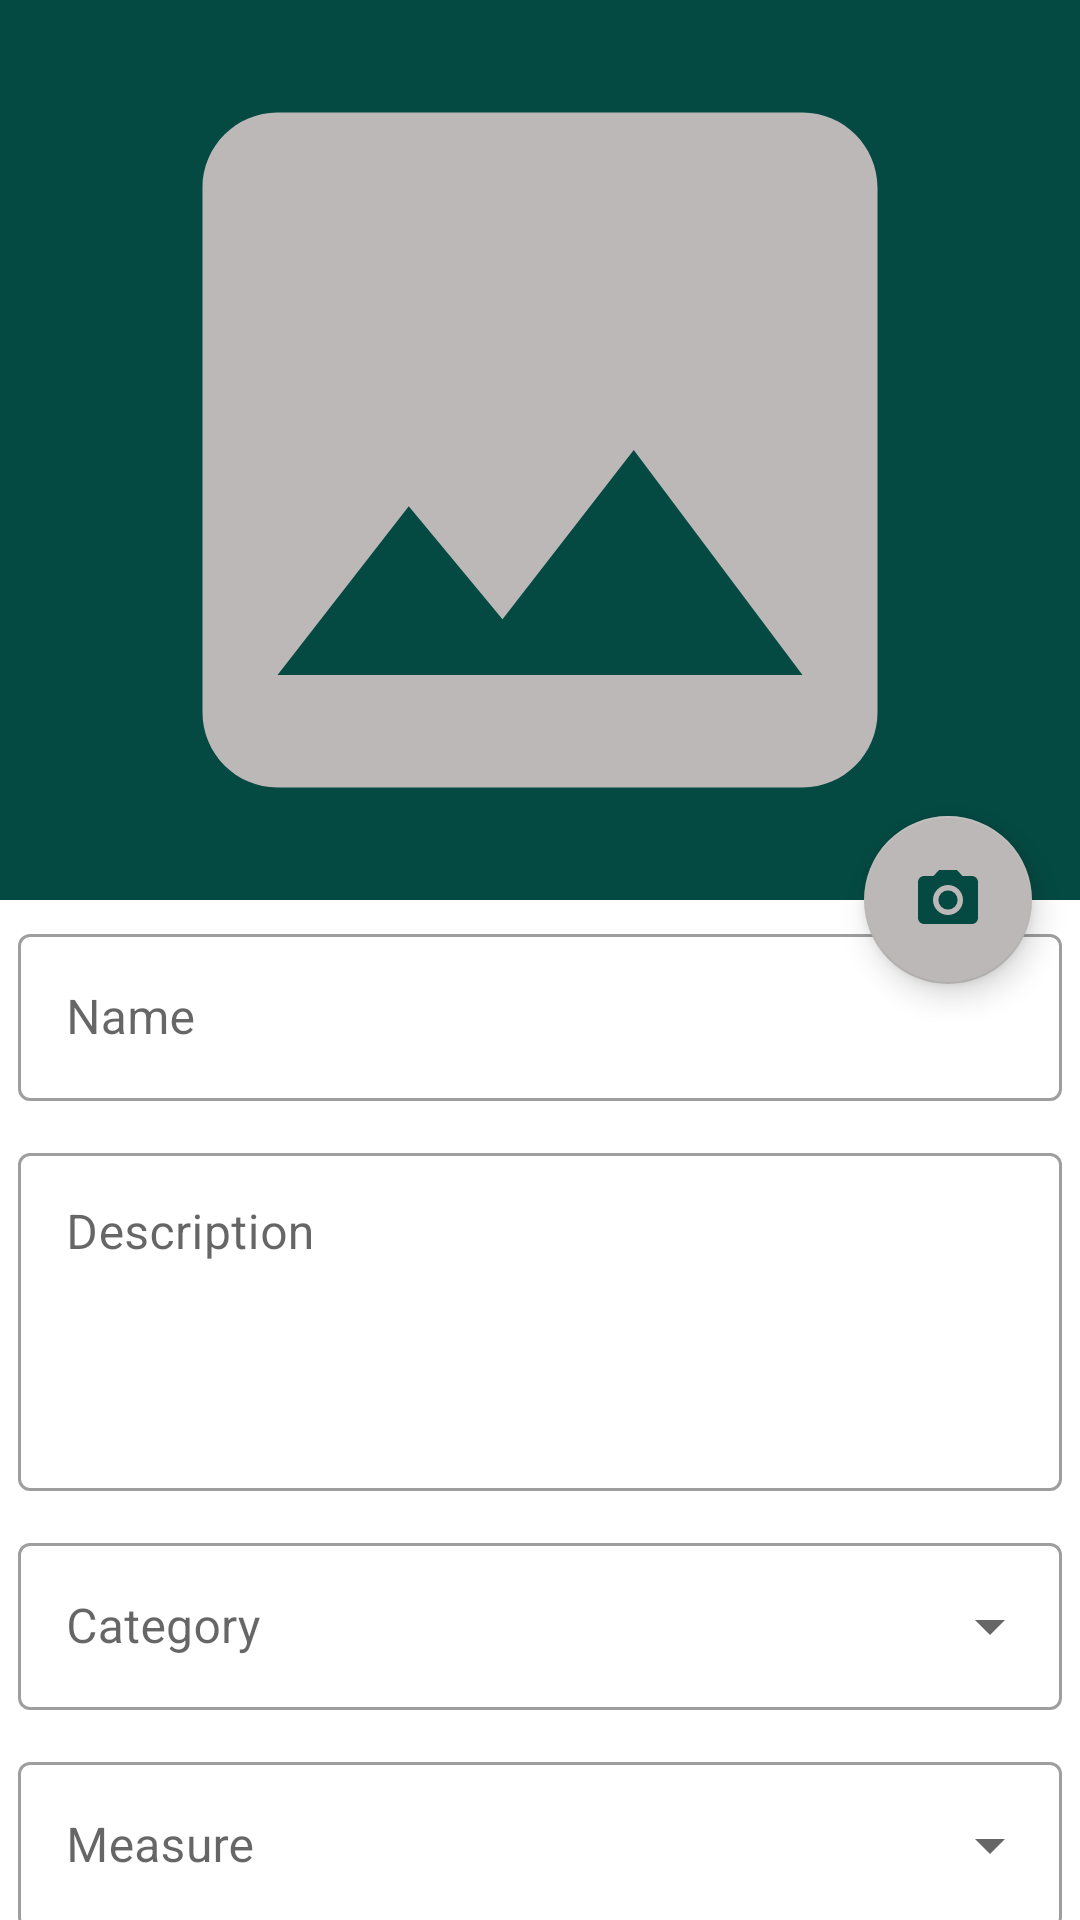

Here is an Android app screen rendered from its layout file. Give the layout XML and the strings, colors and styles it references.
<!-- AndroidManifest.xml: application theme Theme.MyFirstApplication -->
<!-- res/layout/fragment_create_element.xml -->
<?xml version="1.0" encoding="utf-8"?>
<androidx.coordinatorlayout.widget.CoordinatorLayout
    xmlns:android="http://schemas.android.com/apk/res/android"
    xmlns:app="http://schemas.android.com/apk/res-auto"
    xmlns:tools="http://schemas.android.com/tools"
    xmlns:custom="http://schemas.android.com/apk/res-auto"
    android:layout_width="match_parent"
    android:layout_height="match_parent"
    tools:context=".fragments.CreateElementFragment">

    <androidx.core.widget.NestedScrollView
        android:id="@+id/nestedScrollView"
        android:layout_width="match_parent"
        android:layout_height="wrap_content"
        >

        <LinearLayout
            android:id="@+id/create_element_container"
            android:layout_width="match_parent"
            android:layout_height="wrap_content"
            android:layout_marginBottom="60dp"
            android:orientation="vertical">

            <ImageView
                android:id="@+id/create_element_image"
                android:layout_width="match_parent"
                android:layout_height="300dp"
                android:background="@color/green_normal"
                android:src="@drawable/ic_baseline_image_24"
                />

            <com.google.android.material.textfield.TextInputLayout
                style="@style/Widget.MaterialComponents.TextInputLayout.OutlinedBox"
                android:layout_width="match_parent"
                android:layout_height="wrap_content"
                android:layout_margin="6dp"
                android:hint="@string/create_element_name">

                <com.google.android.material.textfield.TextInputEditText
                    android:id="@+id/create_element_name"
                    android:layout_width="match_parent"
                    android:layout_height="wrap_content"
                    android:inputType="text" />
            </com.google.android.material.textfield.TextInputLayout>

            <com.google.android.material.textfield.TextInputLayout
                style="@style/Widget.MaterialComponents.TextInputLayout.OutlinedBox"
                android:layout_width="match_parent"
                android:layout_height="wrap_content"
                android:layout_margin="6dp"
                android:hint="@string/create_element_description">

                <com.google.android.material.textfield.TextInputEditText
                    android:id="@+id/create_element_description"
                    android:layout_width="match_parent"
                    android:layout_height="wrap_content"
                    android:gravity="top"
                    android:inputType="textMultiLine"
                    android:lines="4"
                    android:overScrollMode="always"
                    android:scrollbarStyle="insideInset"
                    android:scrollbars="vertical"
                    android:scrollHorizontally="false" />
            </com.google.android.material.textfield.TextInputLayout>
            <com.google.android.material.textfield.TextInputLayout
                android:layout_width="match_parent"
                android:layout_height="wrap_content"
                android:layout_margin="6dp"
                android:hint="@string/create_element_select_category"
                style="@style/Widget.MaterialComponents.TextInputLayout.OutlinedBox.ExposedDropdownMenu"
                >
                <AutoCompleteTextView
                    android:id="@+id/create_element_category"
                    android:layout_width="match_parent"
                    android:layout_height="wrap_content"
                    android:inputType="none"/>
            </com.google.android.material.textfield.TextInputLayout>
            <com.google.android.material.textfield.TextInputLayout
                android:layout_width="match_parent"
                android:layout_height="wrap_content"
                android:layout_margin="6dp"
                android:hint="@string/create_element_select_measure"
                style="@style/Widget.MaterialComponents.TextInputLayout.OutlinedBox.ExposedDropdownMenu"
                >
                <AutoCompleteTextView
                    android:id="@+id/create_element_measure"
                    android:layout_width="match_parent"
                    android:layout_height="wrap_content"
                    android:inputType="none"/>
            </com.google.android.material.textfield.TextInputLayout>

            <TextView
                android:layout_width="wrap_content"
                android:layout_height="wrap_content"
                android:text="@string/create_element_medidas"
                android:layout_marginStart="24dp"
                android:layout_marginTop="10dp"
                android:layout_marginBottom="10dp"
                android:textSize="16sp"
                tools:ignore="MissingConstraints" />

            <LinearLayout
                android:layout_width="wrap_content"
                android:layout_height="wrap_content"
                android:orientation="vertical"
                android:layout_gravity="center"
                >

                <com.example.myfirstapplication.widgets.CheckboxWithEditText
                    android:id="@+id/create_element_size_s"
                    android:layout_width="match_parent"
                    android:layout_height="wrap_content"
                    android:gravity="start|center"
                    android:orientation="horizontal"
                    custom:textSize="S" />

                <com.example.myfirstapplication.widgets.CheckboxWithEditText
                    android:id="@+id/create_element_size_m"
                    android:layout_width="match_parent"
                    android:layout_height="wrap_content"
                    android:gravity="start|center"
                    android:orientation="horizontal"
                    custom:textSize="M" />

                <com.example.myfirstapplication.widgets.CheckboxWithEditText
                    android:id="@+id/create_element_size_l"
                    android:layout_width="match_parent"
                    android:layout_height="wrap_content"
                    android:gravity="start|center"
                    android:orientation="horizontal"
                    custom:textSize="L" />
                <com.example.myfirstapplication.widgets.CheckboxWithEditText
                    android:id="@+id/create_element_size_xl"
                    android:layout_width="wrap_content"
                    android:layout_height="wrap_content"
                    android:orientation="horizontal"
                    android:gravity="start|center"
                    custom:textSize="XL"
                    />
            </LinearLayout>
            <Button
                android:id="@+id/create_element_bCreate"
                android:layout_width="match_parent"
                android:layout_height="match_parent"
                android:layout_marginBottom="50dp"
                android:layout_margin="10dp"
                android:text="@string/create_element_button_text" />
        </LinearLayout>
    </androidx.core.widget.NestedScrollView>
    <com.google.android.material.floatingactionbutton.FloatingActionButton
        android:id="@+id/create_element_floating_action"
        android:layout_width="wrap_content"
        android:layout_height="wrap_content"
        android:layout_margin="16dp"
        android:src="@drawable/ic_baseline_photo_camera_24"
        app:backgroundTint="#BCB8B8"
        app:tint="@color/green_normal"
        app:layout_anchor="@id/create_element_image"
        app:layout_anchorGravity="bottom|right|end"
        />

</androidx.coordinatorlayout.widget.CoordinatorLayout>
<!-- resources referenced by this layout -->
<resources>
  <color name="green_normal">#044a42</color>
  <!-- drawable ic_baseline_image_24 (drawable) -->
  <vector
      android:height="24dp"
      android:tint="#BCB8B8"
      android:viewportHeight="24"
      android:viewportWidth="24"
      android:width="24dp"
      xmlns:android="http://schemas.android.com/apk/res/android">
      <path
          android:fillColor="@android:color/holo_red_dark"
          android:pathData="M21,19V5c0,-1.1 -0.9,-2 -2,-2H5c-1.1,0 -2,0.9 -2,2v14c0,1.1 0.9,2 2,2h14c1.1,0 2,-0.9 2,-2zM8.5,13.5l2.5,3.01L14.5,12l4.5,6H5l3.5,-4.5z"/>
  </vector>
  <!-- drawable ic_baseline_photo_camera_24 (drawable) -->
  <vector android:height="24dp" android:tint="#4BA958"
      android:viewportHeight="24" android:viewportWidth="24"
      android:width="24dp" xmlns:android="http://schemas.android.com/apk/res/android">
      <path android:fillColor="@android:color/white" android:pathData="M12,12m-3.2,0a3.2,3.2 0,1 1,6.4 0a3.2,3.2 0,1 1,-6.4 0"/>
      <path android:fillColor="@android:color/white" android:pathData="M9,2L7.17,4L4,4c-1.1,0 -2,0.9 -2,2v12c0,1.1 0.9,2 2,2h16c1.1,0 2,-0.9 2,-2L22,6c0,-1.1 -0.9,-2 -2,-2h-3.17L15,2L9,2zM12,17c-2.76,0 -5,-2.24 -5,-5s2.24,-5 5,-5 5,2.24 5,5 -2.24,5 -5,5z"/>
  </vector>
  <string name="create_element_button_text">Create element</string>
  <string name="create_element_description">Description</string>
  <string name="create_element_medidas">Measures (Measure/Grams)</string>
  <string name="create_element_name">Name</string>
  <string name="create_element_select_category">Category</string>
  <string name="create_element_select_measure">Measure</string>
  <style name="Theme.MyFirstApplication" parent="Theme.MaterialComponents.DayNight.NoActionBar">
          
          <item name="colorPrimary">@color/green_normal</item>
          <item name="colorPrimaryVariant">@color/green_dark</item>
          <item name="colorOnPrimary">@color/white</item>
          
          <item name="colorSecondary">@color/teal_200</item>
          <item name="colorSecondaryVariant">@color/teal_700</item>
          <item name="colorOnSecondary">@color/black</item>
          
          <item name="android:statusBarColor" tools:targetApi="l">?attr/colorPrimaryVariant</item>
          
      </style>
  <color name="green_dark">#062925</color>
  <color name="white">#FFFFFFFF</color>
  <color name="teal_200">#FF03DAC5</color>
  <color name="teal_700">#FF018786</color>
  <color name="black">#FF000000</color>
</resources>
